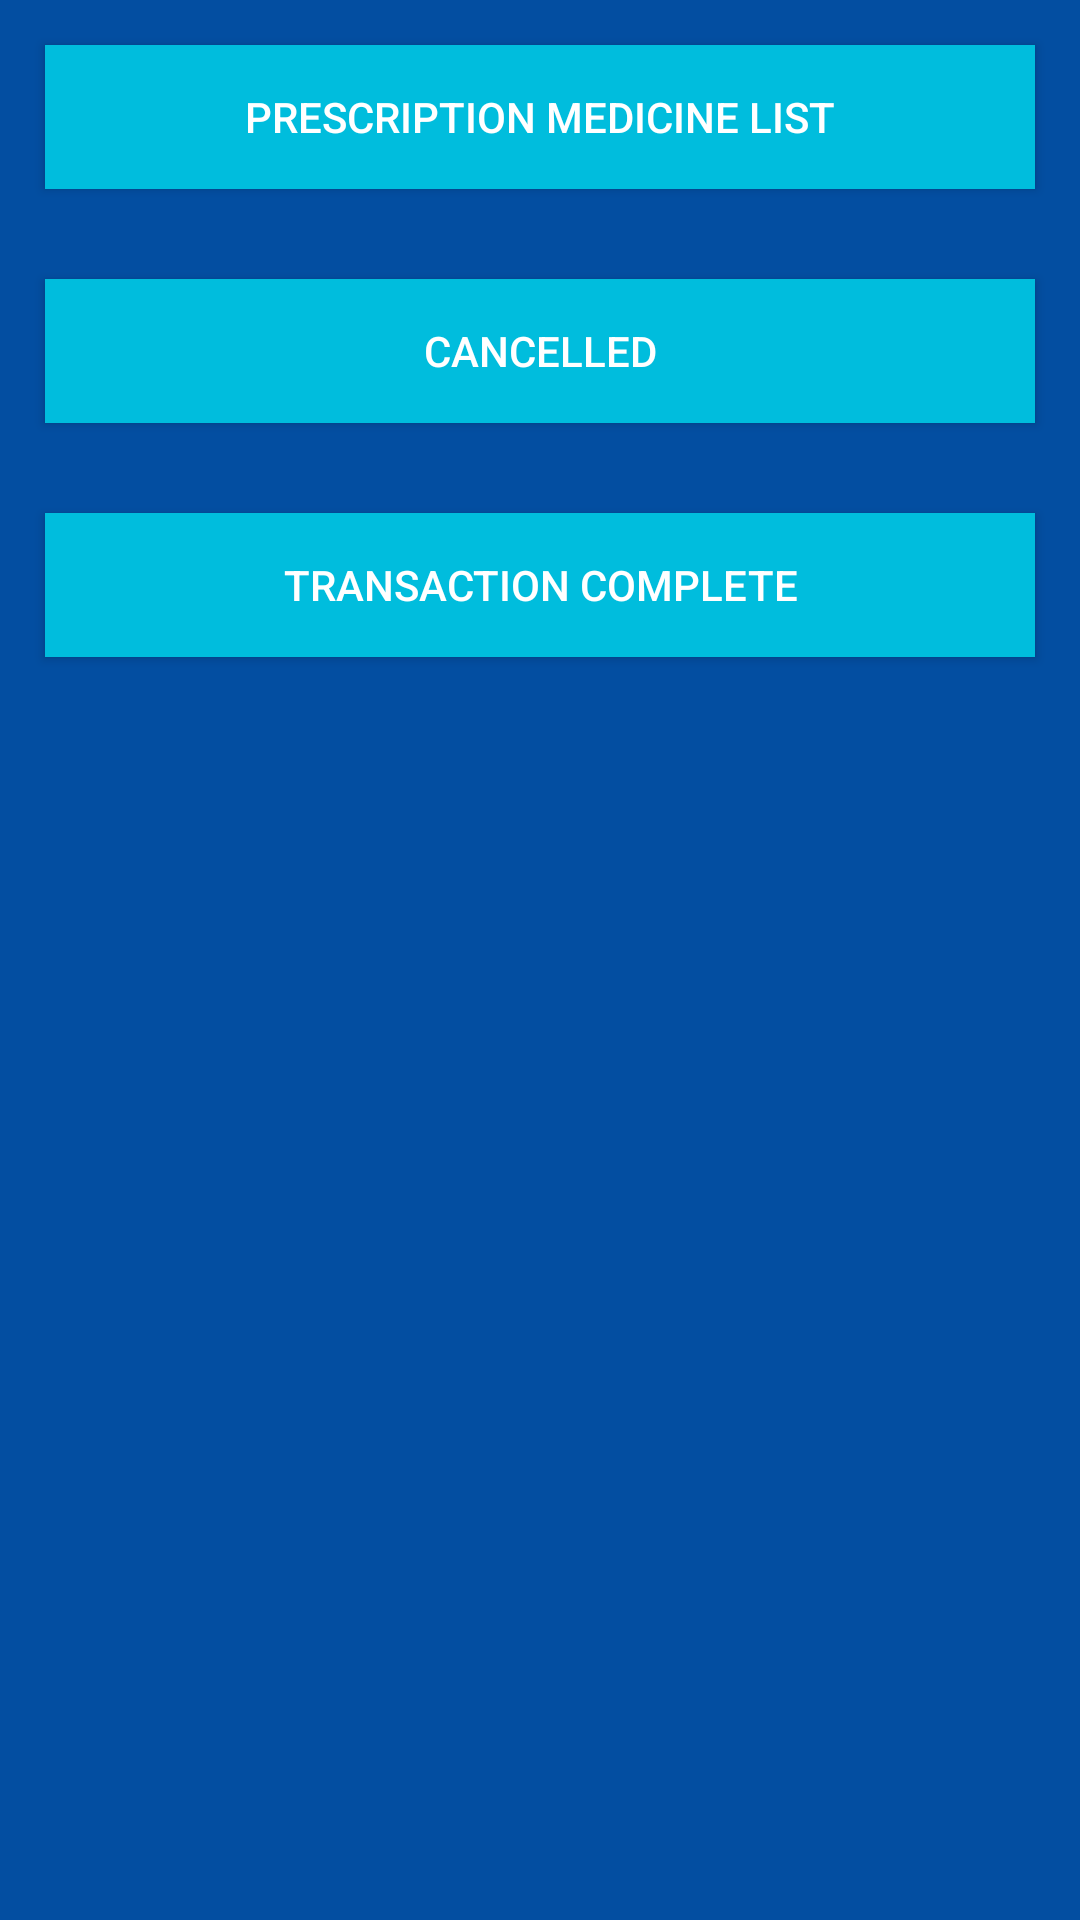

This screen was rendered from an Android layout file. Write that file and the resources it references.
<!-- AndroidManifest.xml: application theme AppTheme -->
<!-- res/layout/prescription_dialog.xml -->
<?xml version="1.0" encoding="utf-8"?>
<android.support.constraint.ConstraintLayout xmlns:android="http://schemas.android.com/apk/res/android"
    android:layout_width="match_parent"
    android:layout_height="match_parent"
    android:background="@color/colorPrimary">


    <LinearLayout
        android:layout_width="match_parent"
        android:layout_height="wrap_content"
        android:orientation="vertical">

        <Button
            android:id="@+id/med_list"
            android:layout_width="match_parent"
            android:layout_height="wrap_content"
            android:layout_margin="15dp"
            android:background="@color/blacktrans"
            android:text="Prescription Medicine List"
            android:textColor="#fff" />

        <Button
            android:id="@+id/pres_cancelled"
            android:layout_width="match_parent"
            android:layout_height="wrap_content"
            android:layout_margin="15dp"
            android:background="@color/blacktrans"
            android:text="Cancelled"
            android:textColor="#fff" />

        <Button
            android:id="@+id/pres_complete"
            android:layout_width="match_parent"
            android:layout_height="wrap_content"
            android:layout_margin="15dp"
            android:background="@color/blacktrans"
            android:text="Transaction complete"
            android:textColor="#fff" />

    </LinearLayout>

</android.support.constraint.ConstraintLayout>
<!-- resources referenced by this layout -->
<resources>
  <color name="blacktrans">#00bddd</color>
  <color name="colorPrimary">#034ea1</color>
  <style name="AppTheme" parent="Theme.AppCompat.NoActionBar">
          
          <item name="colorPrimary">@color/colorPrimary</item>
          <item name="colorPrimaryDark">@color/colorPrimaryDark</item>
          <item name="colorAccent">@color/colorAccent</item>
      </style>
  <color name="colorPrimaryDark">#014ea0</color>
  <color name="colorAccent">#FF4081</color>
</resources>
